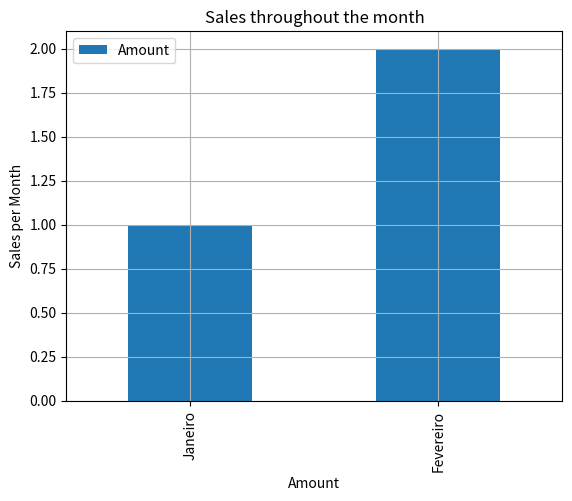

This figure's Python source:
import pandas as pd
import matplotlib.pyplot as plt


#creating a data frame
data = {
    'Amount': [1, 2],
    'Sales per Month': ['Janeiro', 'Fevereiro'],
}

df = pd.DataFrame(data)

#plotting the graph

df.plot(x='Sales per Month', y='Amount', kind='bar')
plt.title('Sales throughout the month')
plt.xlabel('Amount')
plt.ylabel('Sales per Month')
plt.grid(True)
plt.show()